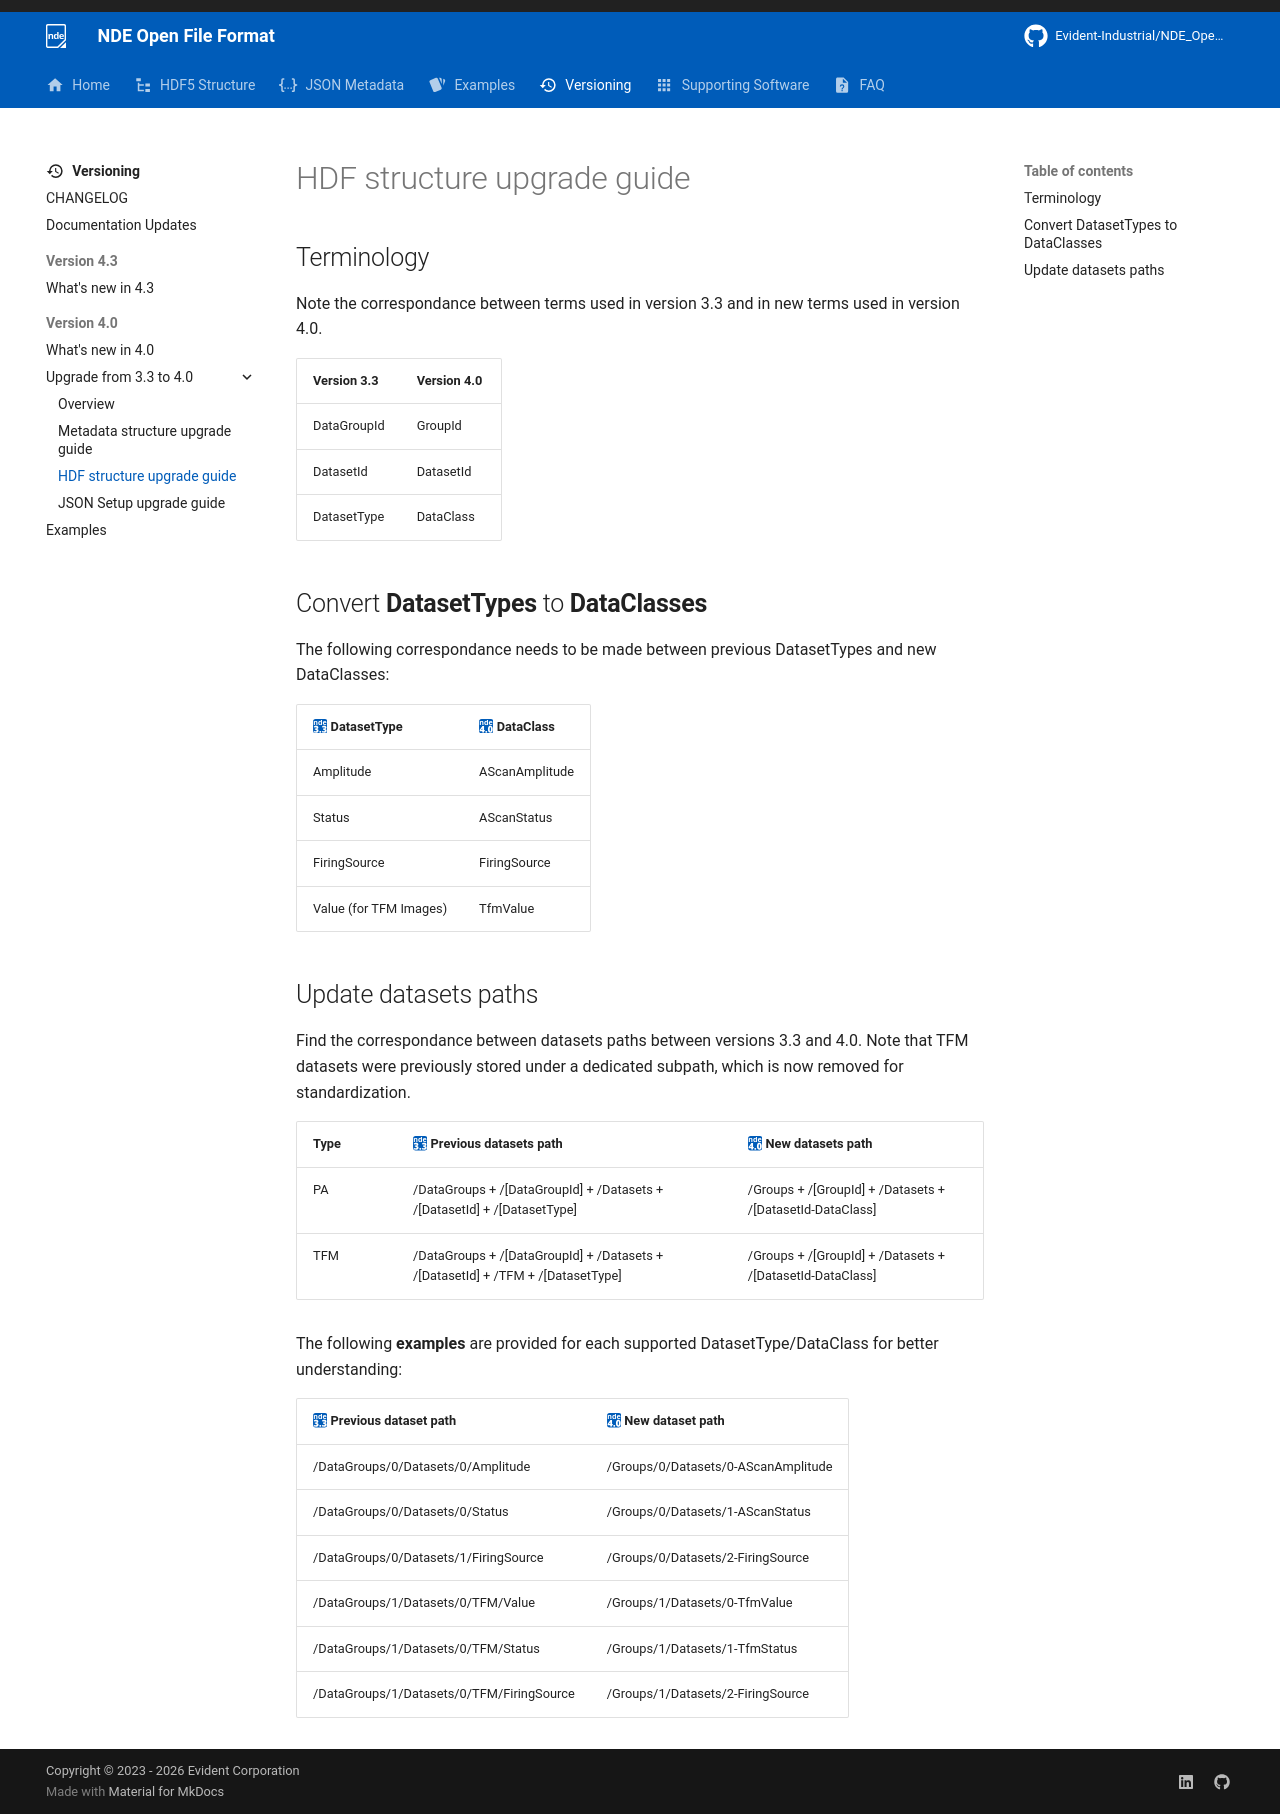

repository: Evident-Industrial/NDE_Open_File_Format · page: 4.3/versioning/version-4.0/transitioning-3.3-4.0/upgrade-hdf-structure/index.html · generator: mkdocs

## Terminology

Note the correspondance between terms used in version 3.3 and in new terms used in version 4.0. 

| Version 3.3 | Version 4.0 |
| ----------- | ----------- |
| DataGroupId | GroupId     |
| DatasetId   | DatasetId   |
| DatasetType | DataClass   | 

## Convert **DatasetTypes** to **DataClasses**

The following correspondance needs to be made between previous DatasetTypes and new DataClasses:

| :nde-3-3: DatasetType  | :nde-4-0: DataClass |
| ---------------------- | ------------------- |
| Amplitude              | AScanAmplitude      |
| Status                 | AScanStatus         |
| FiringSource           | FiringSource        |
| Value (for TFM Images) | TfmValue            |


## Update datasets paths

Find the correspondance between datasets paths between versions 3.3 and 4.0. Note that TFM datasets were previously stored under a dedicated subpath, which is now removed for standardization. 

| Type | :nde-3-3: Previous datasets path                                                | :nde-4-0: New datasets path                               |
| ---- | ------------------------------------------------------------------------------- | --------------------------------------------------------- |
| PA   | /DataGroups + /[DataGroupId] + /Datasets + /[DatasetId] + /[DatasetType]        | /Groups + /[GroupId] + /Datasets + /[DatasetId-DataClass] |
| TFM  | /DataGroups + /[DataGroupId] + /Datasets + /[DatasetId] + /TFM + /[DatasetType] | /Groups + /[GroupId] + /Datasets + /[DatasetId-DataClass] |

The following **examples** are provided for each supported DatasetType/DataClass for better understanding: 

| :nde-3-3: Previous dataset path           | :nde-4-0: New dataset path          |
| ----------------------------------------- | ----------------------------------- |
| /DataGroups/0/Datasets/0/Amplitude        | /Groups/0/Datasets/0-AScanAmplitude |
| /DataGroups/0/Datasets/0/Status           | /Groups/0/Datasets/1-AScanStatus    |
| /DataGroups/0/Datasets/1/FiringSource     | /Groups/0/Datasets/2-FiringSource   |
| /DataGroups/1/Datasets/0/TFM/Value        | /Groups/1/Datasets/0-TfmValue       |
| /DataGroups/1/Datasets/0/TFM/Status       | /Groups/1/Datasets/1-TfmStatus      |
| /DataGroups/1/Datasets/0/TFM/FiringSource | /Groups/1/Datasets/2-FiringSource   |
